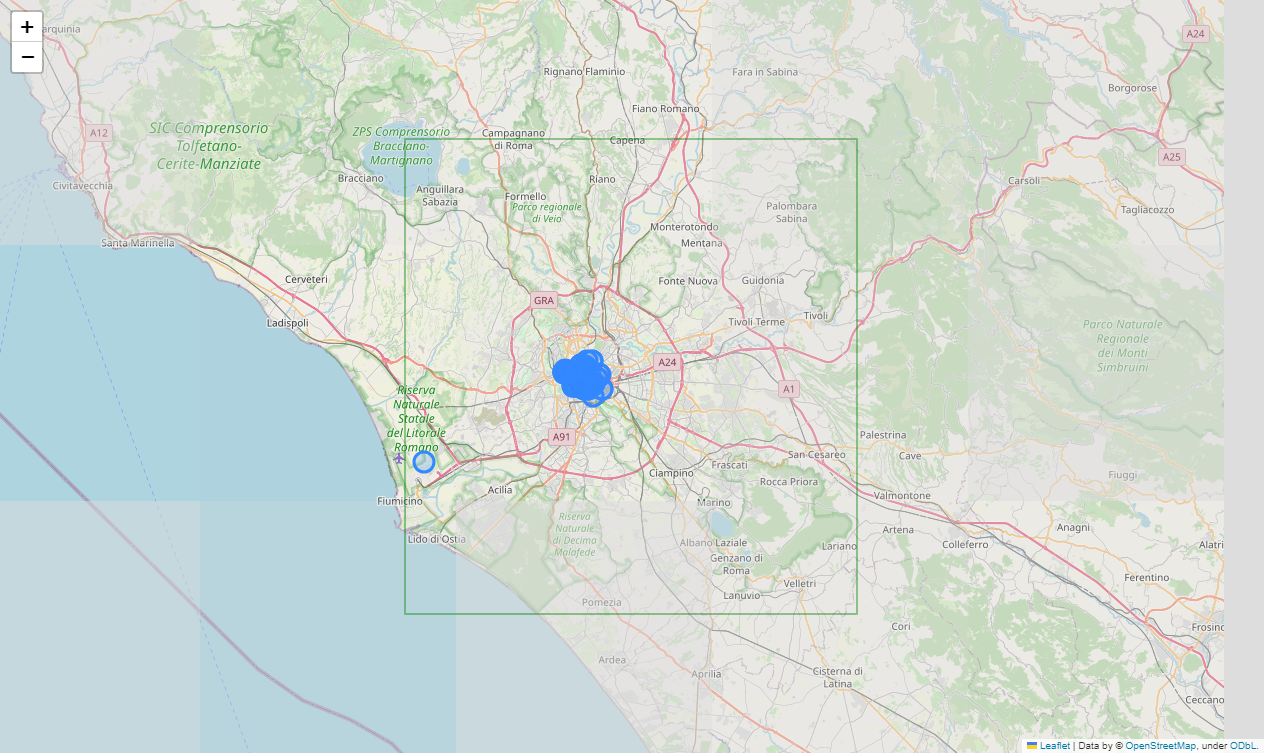

Source data for this figure (header and first rows):
, wkt_point, saved
0, POINT (12.48293787037585 41.893320993886…, 3307
1, POINT (12.483279798055293 41.90096469820…, 3205
2, POINT (12.492639366482488 41.89036576120…, 1855
3, POINT (12.476833108639966 41.89862590910…, 1794
4, POINT (12.492639366482488 41.89036576120…, 1246
5, POINT (12.476833108639966 41.89862590910…, 1166
6, POINT (12.482851985714234 41.90603527411…, 957
7, POINT (12.466330919163896 41.90307582351…, 753
8, POINT (12.452854210478565 41.90341504706…, 721
9, POINT (12.452854210478563 41.90341504706…, 668
10, POINT (12.261395396749643 41.81126748883…, 643
11, POINT (12.473059240527904 41.89898426945…, 630
12, POINT (12.453446928064864 41.90215452304…, 629
13, POINT (12.490666601737331 41.88976208928…, 585
14, POINT (12.473059240527903 41.89898426945…, 576
15, POINT (12.466330919163894 41.90307582351…, 574
16, POINT (12.502525988985042 41.90058139420…, 506
17, POINT (12.453712466759328 41.90216151020…, 484
18, POINT (12.49845841898366 41.897606717268…, 473
19, POINT (12.486845794967168 41.89169288756…, 467
20, POINT (12.454404476690328 41.90293308769…, 454
21, POINT (12.481543067705218 41.88825654527…, 449
22, POINT (12.482932451985278 41.89332014379…, 414
23, POINT (12.473179939934454 41.89780016751…, 411
24, POINT (12.482507321853234 41.90948163844…, 411
25, POINT (12.457370999882896 41.90221441296…, 402
26, POINT (12.482851985714234 41.90603527411…, 396
27, POINT (12.476336899968516 41.91071022783…, 387
28, POINT (12.49845841898366 41.897606717268…, 373
29, POINT (12.483184579634552 41.89470577469…, 367
30, POINT (12.482328954952436 41.90574981537…, 364
31, POINT (12.464741710310731 41.88935875073…, 349
32, POINT (12.483283821368843 41.90104255654…, 345
33, POINT (12.453712466759328 41.90216151020…, 344
34, POINT (12.483045104764727 41.89322630315…, 343
35, POINT (12.477248851040372 41.90105653111…, 336
36, POINT (12.457370999882897 41.90221441296…, 332
37, POINT (12.469304147879058 41.88981799739…, 331
38, POINT (12.471522334750915 41.89800601081…, 331
39, POINT (12.486845794967167 41.89169288756…, 326
40, POINT (12.473059240527904 41.89898426945…, 324
41, POINT (12.472190204800595 41.89553035058…, 316
42, POINT (12.501722667379113 41.90117731114…, 310
43, POINT (12.454503718424604 41.90555817802…, 304
44, POINT (12.47990692019394 41.885425067976…, 299
45, POINT (12.482371870296989 41.89606342423…, 288
46, POINT (12.483184579634553 41.89470577469…, 287
47, POINT (12.492338959070594 41.87904679555…, 286
48, POINT (12.483970466881772 41.91426911122…, 282
49, POINT (12.454404476690328 41.90293308769…, 281
50, POINT (12.479783538578332 41.89880259398…, 267
51, POINT (12.49203050503158 41.914061531779…, 266
52, POINT (12.476315442296226 41.91079206641…, 257
53, POINT (12.485704515022816 41.88600215639…, 243
54, POINT (12.471702042756249 41.89610535119…, 241
55, POINT (12.469490561406985 41.88942663957…, 233
56, POINT (12.476487103674458 41.89992857429…, 229
57, POINT (12.49149942764268 41.891437314722…, 225
58, POINT (12.479988727569506 41.90084791051…, 222
59, POINT (12.485704515022817 41.88600215639…, 216
... 40 more rows
